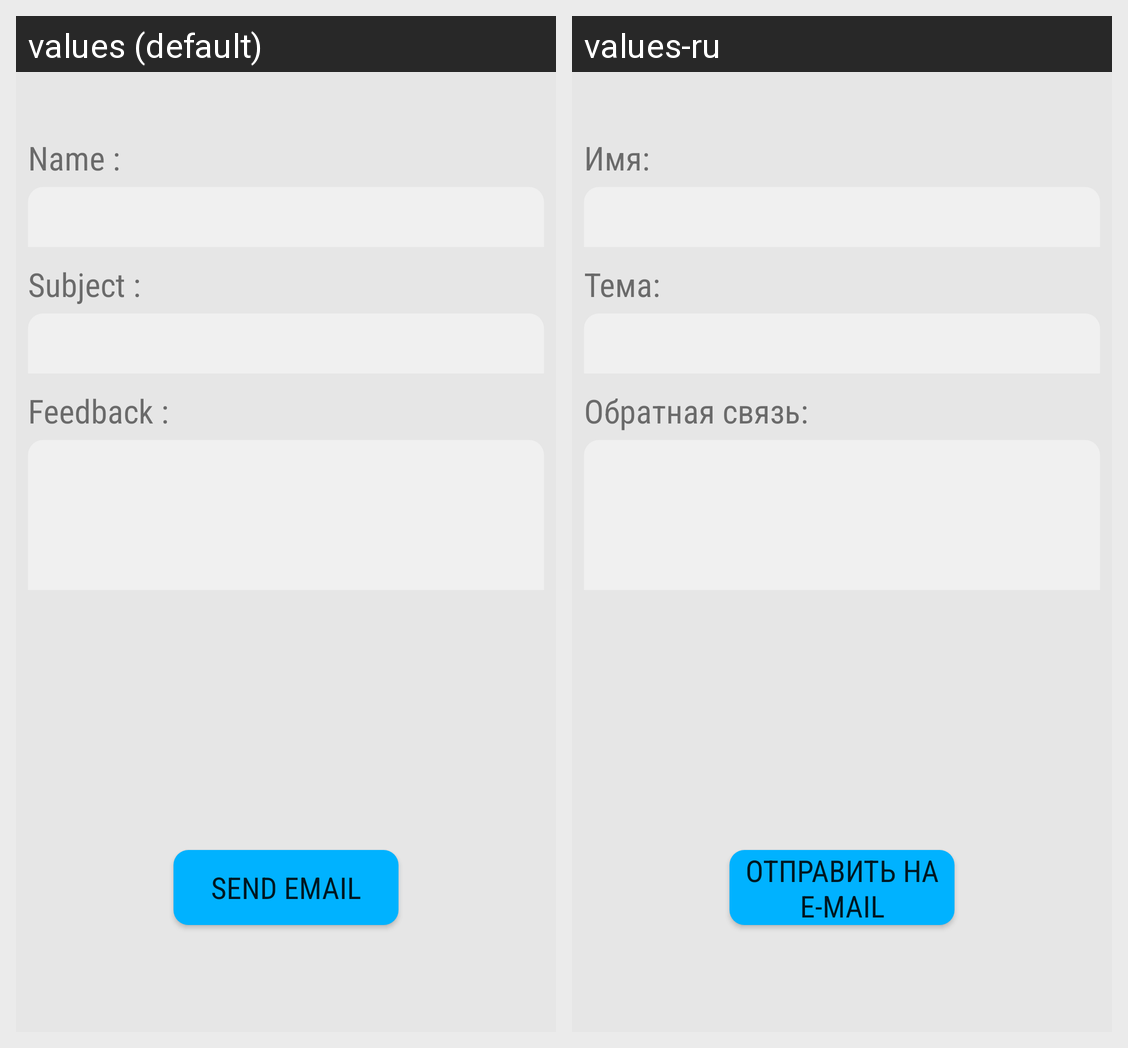

Strings drawn on this Android screen and how each of the app's shown locales translates them:
Android screen res/layout/feedback.xml rendered under 2 locales, left to right: values (default), values-ru. Device: Nexus 5 (rendered at 1080×1920; each locale shown at half size, 540×960, under a caption strip naming it); theme Theme.MaterialComponents.DayNight.NoActionBar.
Strings drawn on this screen, with the default value and each locale's value (text and hints the layout hard-codes, and strings that could not be matched under every locale, appear in the picture but are not listed):

feedback_name
  values: Name :
  values-ru: Имя:

feedback_subject
  values: Subject :
  values-ru: Тема:

feedback
  values: Feedback :
  values-ru: Обратная связь:

sendmail
  values: Send Email
  values-ru: Отправить на e-mail
